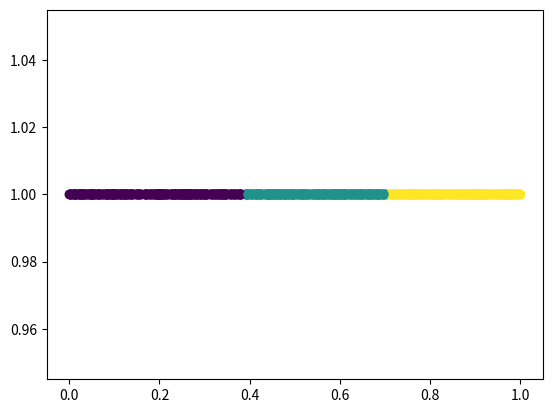

The script that saved this image:
"""
===============
admm algorithms
===============

A partition method with ADMM method, code by pure python.
"""

# print(__doc__)

import numpy as np
from copy import deepcopy
from matplotlib import pyplot as plt
import math

def admm(n_vector, num_cuts=2, n_iter=1000, merge=False):
    """  Assign labels to input vector.

    Minimize cost funtion: argmin_x' | x - x' |^2, s.t. v' = Ax', |v|_0 <= a,
    while x is the input vector, a is cut_number.

    Parameters
    ----------
    num_cuts : int
        Number of iteration will cut on this vector/eigenvector.
    n_iter : int
        itertion times of sub-problems.
    n_vector : ndarray
        Input vector, as x in the cost function.

    Returns
    -------
    out : ndarray
        The new labeled array.

    """

    # sort the input vector and get the sorted index
    sort_index = np.argsort(n_vector)
    sort_vector = [n_vector[i] for i in sort_index]
    sort_vector = np.asarray(sort_vector)
    length = len(sort_vector)

    # initilize variables of cost function
    A = np.zeros((length-1, length))
    for i in range(length-1):
        A[i][i] = -1
        A[i][i+1] = 1
    I = np.identity(length)
    iteration = 0
    x = deepcopy(sort_vector)
    x1 = deepcopy(sort_vector)
    v = np.dot(A, x1)
    w = np.dot(A, x1)
    r = 0.01
    n = 0.99 # n belong to [0.95, 0.99]

    ''' solve cost function by three sub-equations,
    x' = inv(I + 1/r * A.T * A) * (x1 + 1/r * A.T * (v - w))
    v' = A * x + w, if |z|_0 <= a,
      or sort(A*x+w)[:a] , if |z|_0 > a
    w' = w + A * x - v
    '''
    # left part of x out of while block to save computation time.
    left = np.linalg.inv(np.dot(1, I) + np.dot(1/r, np.dot(A.T, A)))
    while iteration < n_iter:
        right = np.dot(1, x1) + np.dot(1/r, np.dot(A.T, (v - w)))
        x = np.dot(left, right)
        z = np.dot(A, x) + w
        if np.linalg.norm(z, 0) <= num_cuts:
            v = deepcopy(z)
            # print("z<a")
        else:
            z_abs = abs(z)
            z_sort = np.argsort(z_abs)[::-1]
            v = np.zeros(length-1)
            for i in range(num_cuts):
                index = z_sort[i]
                v[index] = z[index]
        w = w + np.dot(A, x) - v

        # It seems reducing r in each iteration will converage fast (?)
        # r = r * n
        iteration += 1

    # assign labels by final gaps
    gap = np.dot(A, x)
    # print("___________gap_____________:", gap)
    k = num_cuts
    big_k_gap = np.sort(np.argsort(gap)[::-1][:k])
#     print(big_k_gap)
    assign_label = np.zeros(length)
    label = 1
    for i in range(len(big_k_gap)-1):
        begin_indice = big_k_gap[i] + 1
        end_indice = big_k_gap[i+1] + 1
#         print("begin and end", begin_indice, end_indice)
        assign_label[begin_indice:end_indice] = label
        label += 1
    assign_label[big_k_gap[-1]:] = label

    label_vector = np.zeros(length)
    for i in range(length):
        label_vector[sort_index[i]] = assign_label[i]
    # labelVec = np.zeros(len(unSortedLabelVec))
    # for i in range(len(unSortedLabelVec)):
    #     labelVec[sortIndex[i]] = unSortedLabelVec[i]
    
    # sort_vector plot
#     import matplotlib.pyplot as plt
#     plt.figure()
#     plt.scatter(n_vector, np.zeros(len(sort_vector)), c=label_vector)
#     plt.show()
    
    if merge:
        import time
        start_time = time.time()
        label_vector = class_merge(n_vector, label_vector, merge)    
        print('merge time: ', time.time()-start_time)
    return label_vector


def class_merge(n_vector, label_vector, merge):
    # if min ,then merge
    count = 0

    while count < merge:
        labels = []
        for label in label_vector:
            if label not in labels:
                labels.append(label)
        
        num = []
        pos = []
        for label in labels:
            lab_pos = []
            for ith in range(len(n_vector)):
                if label_vector[ith] == label:
                    lab_pos.append(ith)
                    
            pos.append(lab_pos)
            num.append(len(lab_pos))
            
        # merge rules:
        min_num = 10000
        for i in range(0, len(pos)-1):
            for j in range(i+1, len(pos)):
                if num[i] + num[j] < min_num:
                    c_1 = i
                    c_2 = j
                    min_num = num[i] + num[j]
                    
        # update label_vector
        for p in pos[c_2]:
            label_vector[p] = labels[c_1]
            
        count += 1
        
    return label_vector

# relation order between, e-graph
def relation_density_admm(n_vector, num_cuts=2, n_iter=100, thres_cons=3):

    # sort the input vector and get the sorted index
    sort_index = np.argsort(n_vector)
    sort_vector = [n_vector[i] for i in sort_index]
    sort_vector = np.asarray(sort_vector)
    length = len(sort_vector)

    # initilize variables of cost function
    A = np.zeros((length-1, length))
    for i in range(length-1):
        A[i][i] = -1
        A[i][i+1] = 1
    I = np.identity(length)
    iteration = 0
    x = deepcopy(sort_vector)
    x1 = deepcopy(sort_vector)
    v = np.dot(A, x1)
    w = np.dot(A, x1)
    r = 0.01
    n = 0.99 # n belong to [0.95, 0.99]

    ''' solve cost function by three sub-equations,
    x' = inv(I + 1/r * A.T * A) * (x1 + 1/r * A.T * (v - w))
    v' = A * x + w, if |z|_0 <= a,
      or sort(A*x+w)[:a] , if |z|_0 > a
    w' = w + A * x - v
    '''
    # left part of x out of while block to save computation time.
#     C = relation_density(x1, thres_cons=thres_cons)

#     left = np.linalg.inv(np.dot(1, I) + np.dot(1/r, np.dot(A.T, A)))
    while iteration < n_iter:
        C = relation_density(x1, thres_cons=thres_cons)
        
        left = np.linalg.inv(np.dot(C, I) + np.dot(1/r, np.dot(A.T, A)))
        right = np.dot(C, x1) + np.dot(1/r, np.dot(A.T, (v - w)))
        x = np.dot(left, right)
        z = np.dot(A, x) + w
        if np.linalg.norm(z, 0) <= num_cuts:
            v = deepcopy(z)
            # print("z<a")
        else:
            z_abs = abs(z)
            z_sort = np.argsort(z_abs)[::-1]
            v = np.zeros(length-1)
            for i in range(num_cuts):
                index = z_sort[i]
                v[index] = z[index]
        w = w + np.dot(A, x) - v

        # It seems reducing r in each iteration will converage fast (?)
        # r = r * n
        iteration += 1

    # assign labels by final gaps
    gap = np.dot(A, x)
    # print("___________gap_____________:", gap)
    k = num_cuts
    big_k_gap = np.sort(np.argsort(gap)[::-1][:k])
#     print(big_k_gap)
    assign_label = np.zeros(length)
    label = 1
    for i in range(len(big_k_gap)-1):
        begin_indice = big_k_gap[i] + 1
        end_indice = big_k_gap[i+1] + 1
#         print("begin and end", begin_indice, end_indice)
        assign_label[begin_indice:end_indice] = label
        label += 1
    assign_label[big_k_gap[-1]:] = label

    label_vector = np.zeros(length)
    for i in range(length):
        label_vector[sort_index[i]] = assign_label[i]
    # labelVec = np.zeros(len(unSortedLabelVec))
    # for i in range(len(unSortedLabelVec)):
    #     labelVec[sortIndex[i]] = unSortedLabelVec[i]
    return label_vector

def relation_density(vector, thres=None, thres_cons=3):
    if thres == None:
        thres = (vector[-1] - vector[0]) / len(vector)
        thres = thres * thres_cons
    
    # create distance matrix
    length = len(vector)
    dis_mat = np.zeros((length, length))

    for i in range(length):
        for j in range(length):
            dis_mat[i, j] = abs(vector[i] - vector[j])
            
    # convert to epsional matrix
    # get the relation count number, generate the count number vector
    count_mat = np.zeros((length, length))
    for i in range(length):
        count_num = 0
        for j in range(length):
            if dis_mat[i, j] <= thres:
                count = 1
            else:
                count = 0
            count_num += count
        count_mat[i, i] = count_num
#     return count_mat
    return np.dot(count_mat.T, count_mat)



# def var_admm(n_vector = n_vector):
#     iter_count = 0
#     while iter_count < 1:
#         label_vector = admm(n_vector, num_cuts=2, n_iter=1000)
        
#         new_label_vector = adjust_by_variance(label_vector, n_vector)
# #         n_vector = new_vector

#         iter_count += 1
      
#     return new_label_vector

# def adjust_by_variance(label_vector, n_vector):
    

    
def var_admm(n_vector, num_cuts=2, n_iter=1000):
    
    # sort the input vector and get the sorted index
    sort_index = np.argsort(n_vector)
    sort_vector = [n_vector[i] for i in sort_index]
    sort_vector = np.asarray(sort_vector)
    length = len(sort_vector)

    # initilize variables of cost function
    A = np.zeros((length-1, length))
    for i in range(length-1):
        A[i][i] = -1
        A[i][i+1] = 1
    I = np.identity(length)
    iteration = 0
    x = deepcopy(sort_vector)
    x1 = deepcopy(sort_vector)
    v = np.dot(A, x1)
    w = np.dot(A, x1)
    r = 0.01
    n = 0.99 # n belong to [0.95, 0.99]

    ''' solve cost function by three sub-equations,
    x' = inv(I + 1/r * A.T * A) * (x1 + 1/r * A.T * (v - w))
    v' = A * x + w, if |z|_0 <= a,
      or sort(A*x+w)[:a] , if |z|_0 > a
    w' = w + A * x - v
    '''
    # left part of x out of while block to save computation time.
    left = np.linalg.inv(np.dot(1, I) + np.dot(1/r, np.dot(A.T, A)))
    while iteration < n_iter:
        right = np.dot(1, x1) + np.dot(1/r, np.dot(A.T, (v - w)))
        x = np.dot(left, right)
        z = np.dot(A, x) + w
        if np.linalg.norm(z, 0) <= num_cuts:
            v = deepcopy(z)
            # print("z<a")
        else:
            z_abs = abs(z)
            z_sort = np.argsort(z_abs)[::-1]
            v = np.zeros(length-1)
            for i in range(num_cuts):
                index = z_sort[i]
                v[index] = z[index]
        w = w + np.dot(A, x) - v

        # It seems reducing r in each iteration will converage fast (?)
        # r = r * n
        iteration += 1

    # assign labels by final gaps
    indice = []
    
    gap = np.dot(A, x)
    # print("___________gap_____________:", gap)
    k = num_cuts
    big_k_gap = np.sort(np.argsort(gap)[::-1][:k])
#     print(big_k_gap)
    assign_label = np.zeros(length)
    label = 1
    for i in range(len(big_k_gap)-1):
        begin_indice = big_k_gap[i] + 1
        end_indice = big_k_gap[i+1] + 1
#         print("begin and end", begin_indice, end_indice)
        assign_label[begin_indice:end_indice] = label
        label += 1
        # 拿到索引
        indice.append(begin_indice)
        indice.append(end_indice)
        
    assign_label[big_k_gap[-1]:] = label

    # 矫正
    assign_label = adjust_by_variance(sort_vector, assign_label, indice)
    
    
    label_vector = np.zeros(length)
    for i in range(length):
        label_vector[sort_index[i]] = assign_label[i]
    # labelVec = np.zeros(len(unSortedLabelVec))
    # for i in range(len(unSortedLabelVec)):
    #     labelVec[sortIndex[i]] = unSortedLabelVec[i]
    return label_vector


def adjust_by_variance(sort_vector, assign_label, indice): 
    # 不改变簇数
    print('----------------indice---------------------', indice)

    for i in indice:
        best_var = variance(assign_label, sort_vector)
        count = 0
        num = 0
        while count < 100 and i < len(sort_vector)-1:
            count += 1

            if assign_label[i] != assign_label[i+1]:
                test_label = assign_label.copy()
                test_label[i+1] = test_label[i]
                
                if variance(test_label, sort_vector) < best_var:
                    best_var = variance(test_label, sort_vector)
                    # change label
                    assign_label[i+1] = assign_label[i]
                    num += 1

                else:
                    break
            i = i + 1
        print('-------num----------', num)    
    return assign_label
                 

def variance(label, vector):
    uniq_labels = []
    for l in label:
        if l not in uniq_labels:
            uniq_labels.append(l)
            
    var_vector = []        
    for i in uniq_labels:
        var_vector.append([vector[k] for k in range(len(label)) if label[k] == i])

    var = 0
    for v in var_vector:
        var += np.var(v)
    
    return var

#     return sum(np.var(var_vector, axis=0))
    


if __name__ == "__main__":
    input_vector = np.random.rand(1000)
    # label_vector = admm(input_vector=input_vector)
    label_vector = admm(n_vector=input_vector)
    print(label_vector)
    plt.scatter(input_vector, np.ones(len(input_vector)), c=label_vector)
    plt.show()
